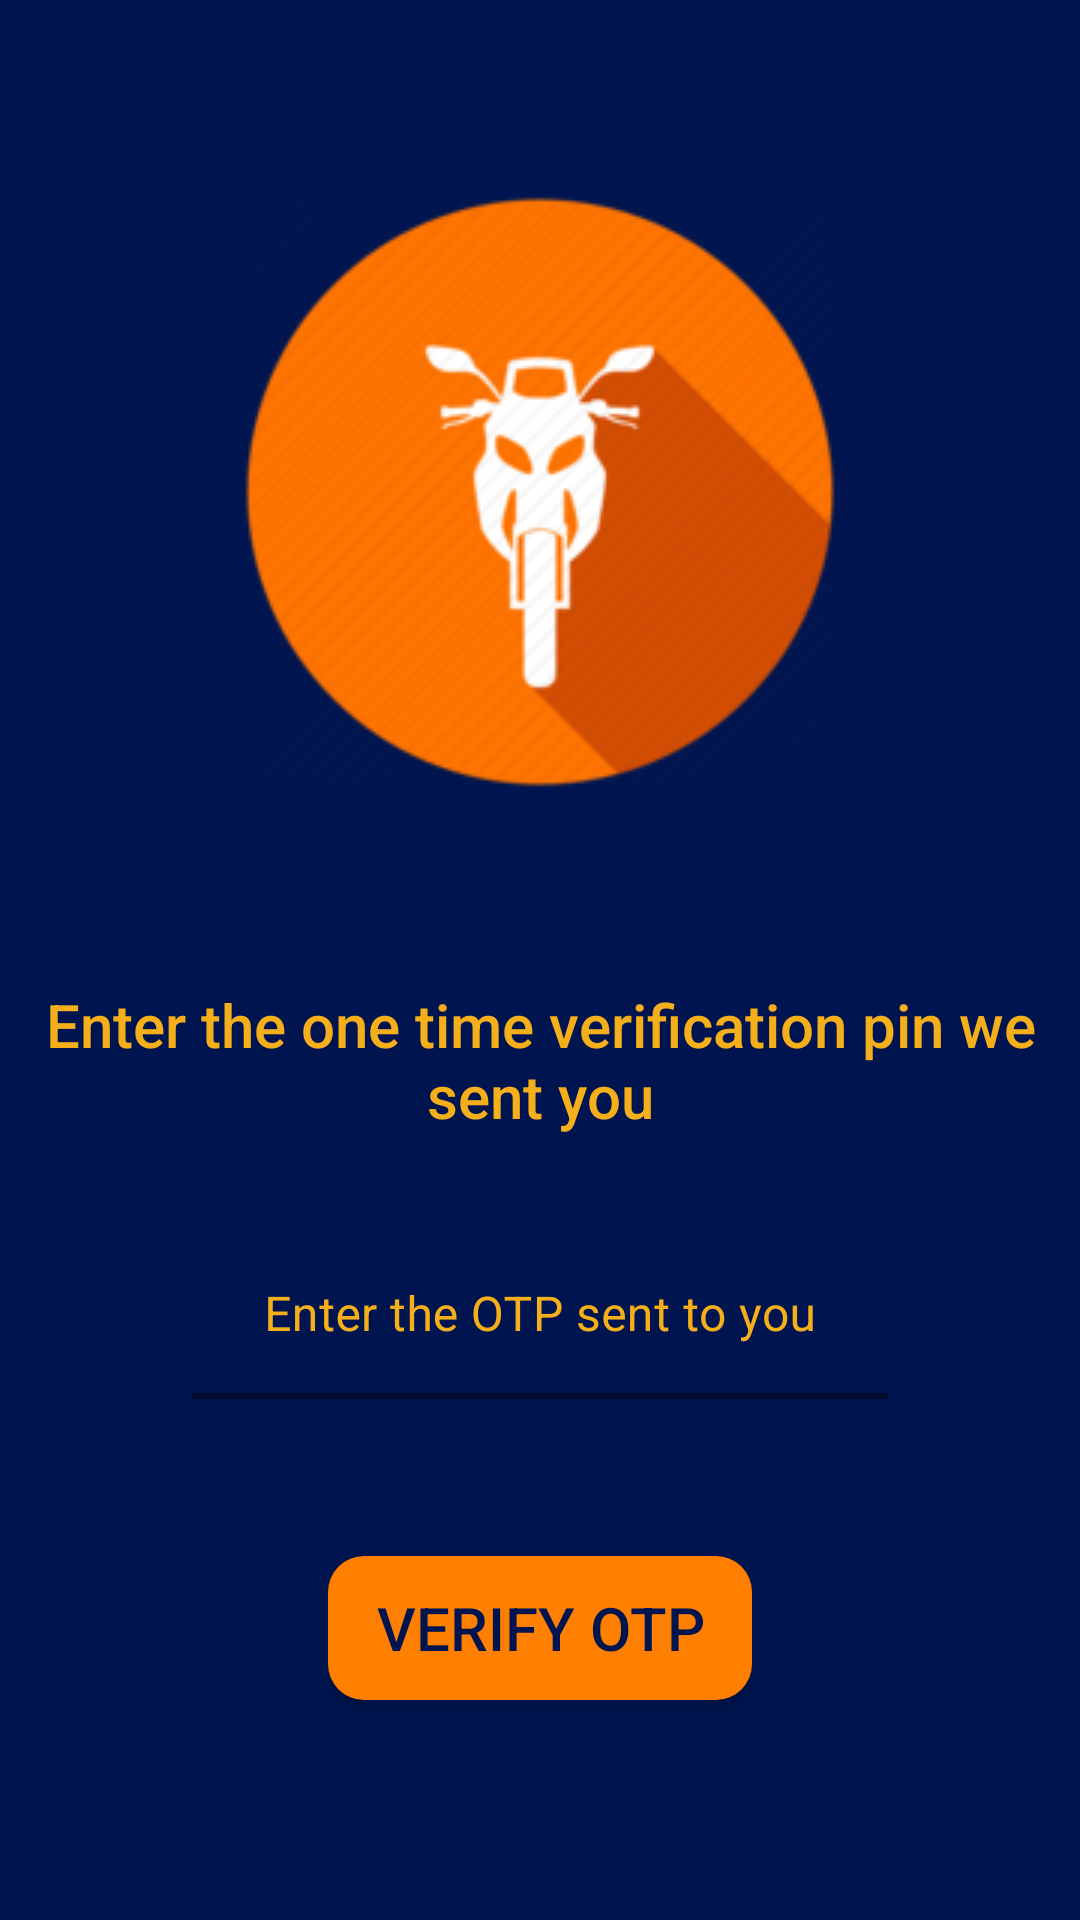

Produce the Android XML layout that renders to this screen, including the resource entries it uses.
<!-- AndroidManifest.xml: application theme Theme.MaterialComponents.NoActionBar -->
<!-- res/layout/otp_verification.xml -->
<?xml version="1.0" encoding="utf-8"?>
<androidx.constraintlayout.widget.ConstraintLayout xmlns:android="http://schemas.android.com/apk/res/android"
    xmlns:app="http://schemas.android.com/apk/res-auto"
    xmlns:tools="http://schemas.android.com/tools"
    android:layout_width="match_parent"
    android:layout_height="match_parent"
    android:background="@color/colorPrimary">

    <ImageView
        android:id="@+id/imageView"
        android:layout_width="0dp"
        android:layout_height="wrap_content"
        android:layout_marginTop="64dp"
        android:contentDescription="@string/logo1"
        app:layout_constraintEnd_toEndOf="parent"
        app:layout_constraintStart_toStartOf="parent"
        app:layout_constraintTop_toTopOf="parent"
        app:srcCompat="@drawable/motorcycle_logo" />

    <TextView
        android:id="@+id/text_view_enter_otp"
        android:layout_width="0dp"
        android:layout_height="wrap_content"
        android:layout_marginTop="64dp"
        android:gravity="center"
        android:text="@string/enter_otp"
        android:textAppearance="@style/TextAppearance.AppCompat.Body2"
        android:textColor="@color/colorAccent"
        android:textSize="20sp"
        app:layout_constraintEnd_toEndOf="parent"
        app:layout_constraintStart_toStartOf="parent"
        app:layout_constraintTop_toBottomOf="@+id/imageView" />

    <com.google.android.material.button.MaterialButton
        android:id="@+id/button_verify_otp"
        android:layout_width="wrap_content"
        android:layout_height="wrap_content"
        android:layout_marginTop="32dp"
        android:background="@drawable/rounded_corners_button"
        android:text="@string/verify_otp"
        android:textAppearance="@style/TextAppearance.AppCompat.Body2"
        android:textColor="@color/colorPrimary"
        android:textSize="20sp"
        app:backgroundTint="@color/colorOrange"
        app:layout_constraintEnd_toEndOf="parent"
        app:layout_constraintStart_toStartOf="parent"
        app:layout_constraintTop_toBottomOf="@+id/textInputLayout"
        app:rippleColor="@color/design_default_color_error" />

    <TextView
        android:id="@+id/text_view_otp_information"
        android:layout_width="0dp"
        android:layout_height="21dp"
        android:layout_marginTop="15dp"
        android:gravity="center"
        android:textColor="@color/design_default_color_error"
        android:visibility="invisible"
        app:layout_constraintEnd_toEndOf="parent"
        app:layout_constraintStart_toStartOf="parent"
        app:layout_constraintTop_toBottomOf="@+id/button_verify_otp" />

    <ProgressBar
        android:id="@+id/progressBar2"
        style="?android:attr/progressBarStyle"
        android:layout_width="wrap_content"
        android:layout_height="0dp"
        android:visibility="invisible"
        app:layout_constraintBottom_toBottomOf="@+id/button_verify_otp"
        app:layout_constraintStart_toEndOf="@+id/button_verify_otp"
        app:layout_constraintTop_toTopOf="@+id/button_verify_otp" />

    <com.google.android.material.textfield.TextInputLayout
        android:id="@+id/textInputLayout"
        android:layout_width="0dp"
        android:layout_height="wrap_content"
        android:layout_marginStart="64dp"
        android:layout_marginTop="32dp"
        android:layout_marginEnd="64dp"
        android:background="@color/colorPrimary"
        android:textColorHint="@color/colorAccent"
        app:boxStrokeColor="@color/text"
        app:boxStrokeWidth="2dp"
        app:boxStrokeWidthFocused="0dp"
        app:errorEnabled="true"
        app:errorTextColor="@color/design_default_color_error"
        app:hintTextColor="@color/colorPrimaryDark"
        app:layout_constraintEnd_toEndOf="parent"
        app:layout_constraintStart_toStartOf="parent"
        app:layout_constraintTop_toBottomOf="@+id/text_view_enter_otp">

        <com.google.android.material.textfield.TextInputEditText
            android:id="@+id/edit_text_enter_otp"
            android:layout_width="match_parent"
            android:layout_height="wrap_content"
            android:background="@color/colorPrimary"
            android:gravity="center"
            android:hint="@string/enter_the_otp_sent_to_you"
            android:textColor="@color/colorAccent" />
    </com.google.android.material.textfield.TextInputLayout>

</androidx.constraintlayout.widget.ConstraintLayout>
<!-- resources referenced by this layout -->
<resources>
  <color name="colorAccent">#F4AF1B</color>
  <color name="colorOrange">#ff7f00</color>
  <color name="colorPrimary">#00154F</color>
  <color name="colorPrimaryDark">#F2BC94</color>
  <color name="text">#000000</color>
  <!-- drawable motorcycle_logo: png bitmap (drawable, 27642 bytes) -->
  <!-- drawable rounded_corners_button (drawable) -->
  <?xml version="1.0" encoding="utf-8"?>
  <shape xmlns:android="http://schemas.android.com/apk/res/android"
      android:shape="rectangle">
      <solid android:color="@color/colorOrange" />
      <corners android:bottomRightRadius="12dp"
          android:bottomLeftRadius="12dp"
          android:topRightRadius="12dp"
          android:topLeftRadius="12dp"/>
  </shape>
  <string name="enter_otp">Enter the one time verification pin we sent you</string>
  <string name="enter_the_otp_sent_to_you">Enter the OTP sent to you</string>
  <string name="logo1">Logo1</string>
  <string name="verify_otp">VERIFY OTP</string>
</resources>
